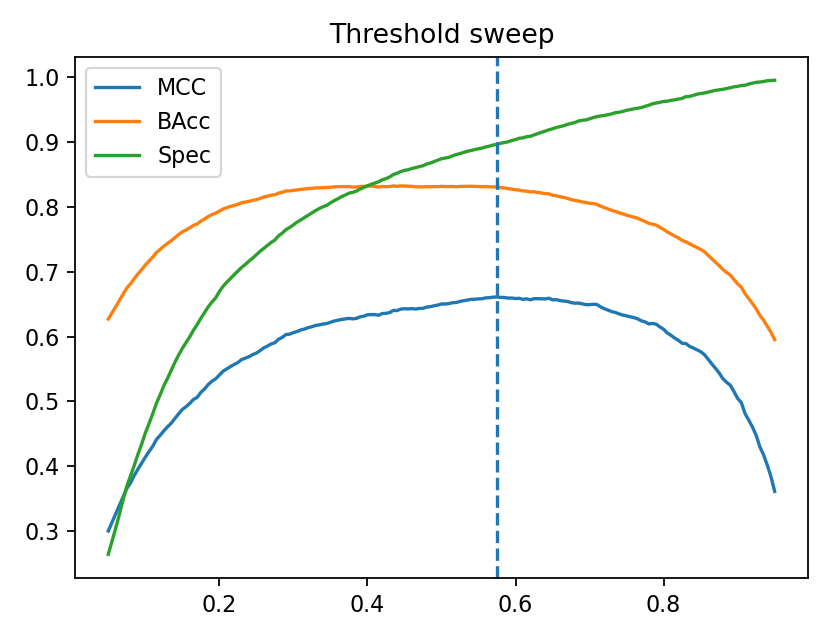

The table this chart was drawn from, first rows:
threshold, mcc, balanced_accuracy, sensitivity, specificity
0.05, 0.3004, 0.6271, 0.9898, 0.2644
0.055, 0.3137, 0.6365, 0.9886, 0.2844
0.06, 0.3268, 0.6459, 0.9872, 0.3047
0.065, 0.3398, 0.6555, 0.9851, 0.326
0.07, 0.353, 0.6654, 0.9824, 0.3484
0.075, 0.3659, 0.6748, 0.9803, 0.3693
0.08, 0.3743, 0.6813, 0.9776, 0.3851
0.085, 0.3859, 0.6893, 0.9773, 0.4012
0.09, 0.3955, 0.6965, 0.9746, 0.4184
0.095, 0.4048, 0.7033, 0.9725, 0.434
0.1, 0.4141, 0.7102, 0.9692, 0.4512
0.105, 0.4228, 0.7165, 0.9671, 0.4658
0.11, 0.4309, 0.7224, 0.9638, 0.481
0.115, 0.4413, 0.7296, 0.9621, 0.497
0.12, 0.4477, 0.7343, 0.9585, 0.5102
0.125, 0.4547, 0.7394, 0.9546, 0.5242
0.13, 0.4609, 0.7437, 0.9519, 0.5355
0.135, 0.4665, 0.7478, 0.9477, 0.5479
0.14, 0.4737, 0.7526, 0.9447, 0.5605
0.145, 0.481, 0.7573, 0.9429, 0.5716
0.15, 0.4876, 0.7615, 0.9411, 0.5819
0.155, 0.492, 0.7644, 0.9382, 0.5907
0.16, 0.497, 0.7676, 0.9355, 0.5997
0.165, 0.5032, 0.7714, 0.9331, 0.6098
0.17, 0.5063, 0.7735, 0.9286, 0.6185
0.175, 0.5139, 0.778, 0.928, 0.6281
0.18, 0.5193, 0.7812, 0.9253, 0.6371
0.185, 0.5261, 0.7852, 0.9244, 0.6459
0.19, 0.5312, 0.7881, 0.9229, 0.6533
0.195, 0.5349, 0.7902, 0.9208, 0.6596
0.2, 0.5407, 0.7935, 0.9175, 0.6694
0.205, 0.5466, 0.7967, 0.916, 0.6774
0.21, 0.5502, 0.7987, 0.9137, 0.6837
0.215, 0.5538, 0.8006, 0.9116, 0.6896
0.22, 0.557, 0.8023, 0.9092, 0.6954
0.225, 0.56, 0.8039, 0.9068, 0.7009
0.23, 0.5645, 0.8062, 0.9059, 0.7066
0.235, 0.5668, 0.8073, 0.9035, 0.7112
0.24, 0.569, 0.8084, 0.9005, 0.7163
0.245, 0.5722, 0.81, 0.899, 0.721
0.25, 0.5746, 0.8111, 0.896, 0.7261
0.255, 0.5784, 0.813, 0.8945, 0.7314
0.26, 0.5827, 0.8151, 0.8942, 0.736
0.265, 0.5854, 0.8164, 0.8921, 0.7406
0.27, 0.5887, 0.8179, 0.8906, 0.7452
0.275, 0.5906, 0.8187, 0.8886, 0.7489
0.28, 0.596, 0.8212, 0.8871, 0.7554
0.285, 0.5988, 0.8225, 0.8856, 0.7595
0.29, 0.6032, 0.8245, 0.8841, 0.765
0.295, 0.6038, 0.8245, 0.8808, 0.7683
0.3, 0.6061, 0.8255, 0.8787, 0.7722
0.305, 0.6078, 0.826, 0.8754, 0.7766
0.31, 0.6103, 0.827, 0.8742, 0.7798
0.315, 0.6117, 0.8274, 0.8712, 0.7835
0.32, 0.6138, 0.8282, 0.8691, 0.7872
0.325, 0.6152, 0.8285, 0.8664, 0.7906
0.33, 0.6172, 0.8292, 0.8641, 0.7943
0.335, 0.6181, 0.8292, 0.8611, 0.7974
0.34, 0.6194, 0.8296, 0.859, 0.8002
0.345, 0.6202, 0.8297, 0.8572, 0.8023
... 121 more rows
